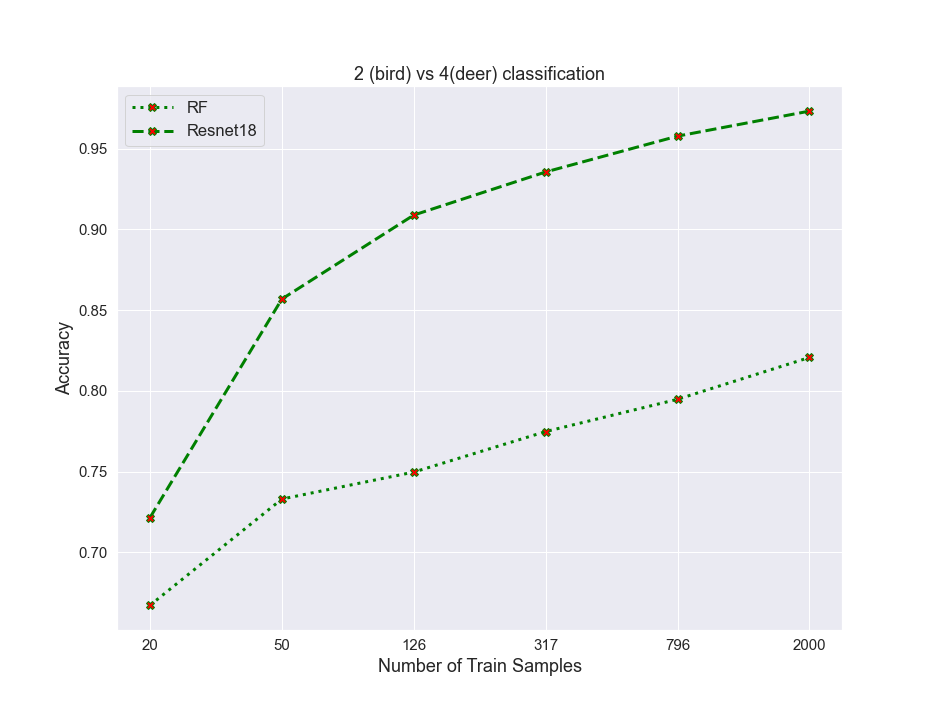

Values plotted in this chart, from the file beside it:
algos, 0, 1, 2, 3, 4, 5
RF, 0.6672, 0.733, 0.7497, 0.7748, 0.7948, 0.8207
resnet, 0.7215, 0.8569, 0.9089, 0.9356, 0.9578, 0.9733
